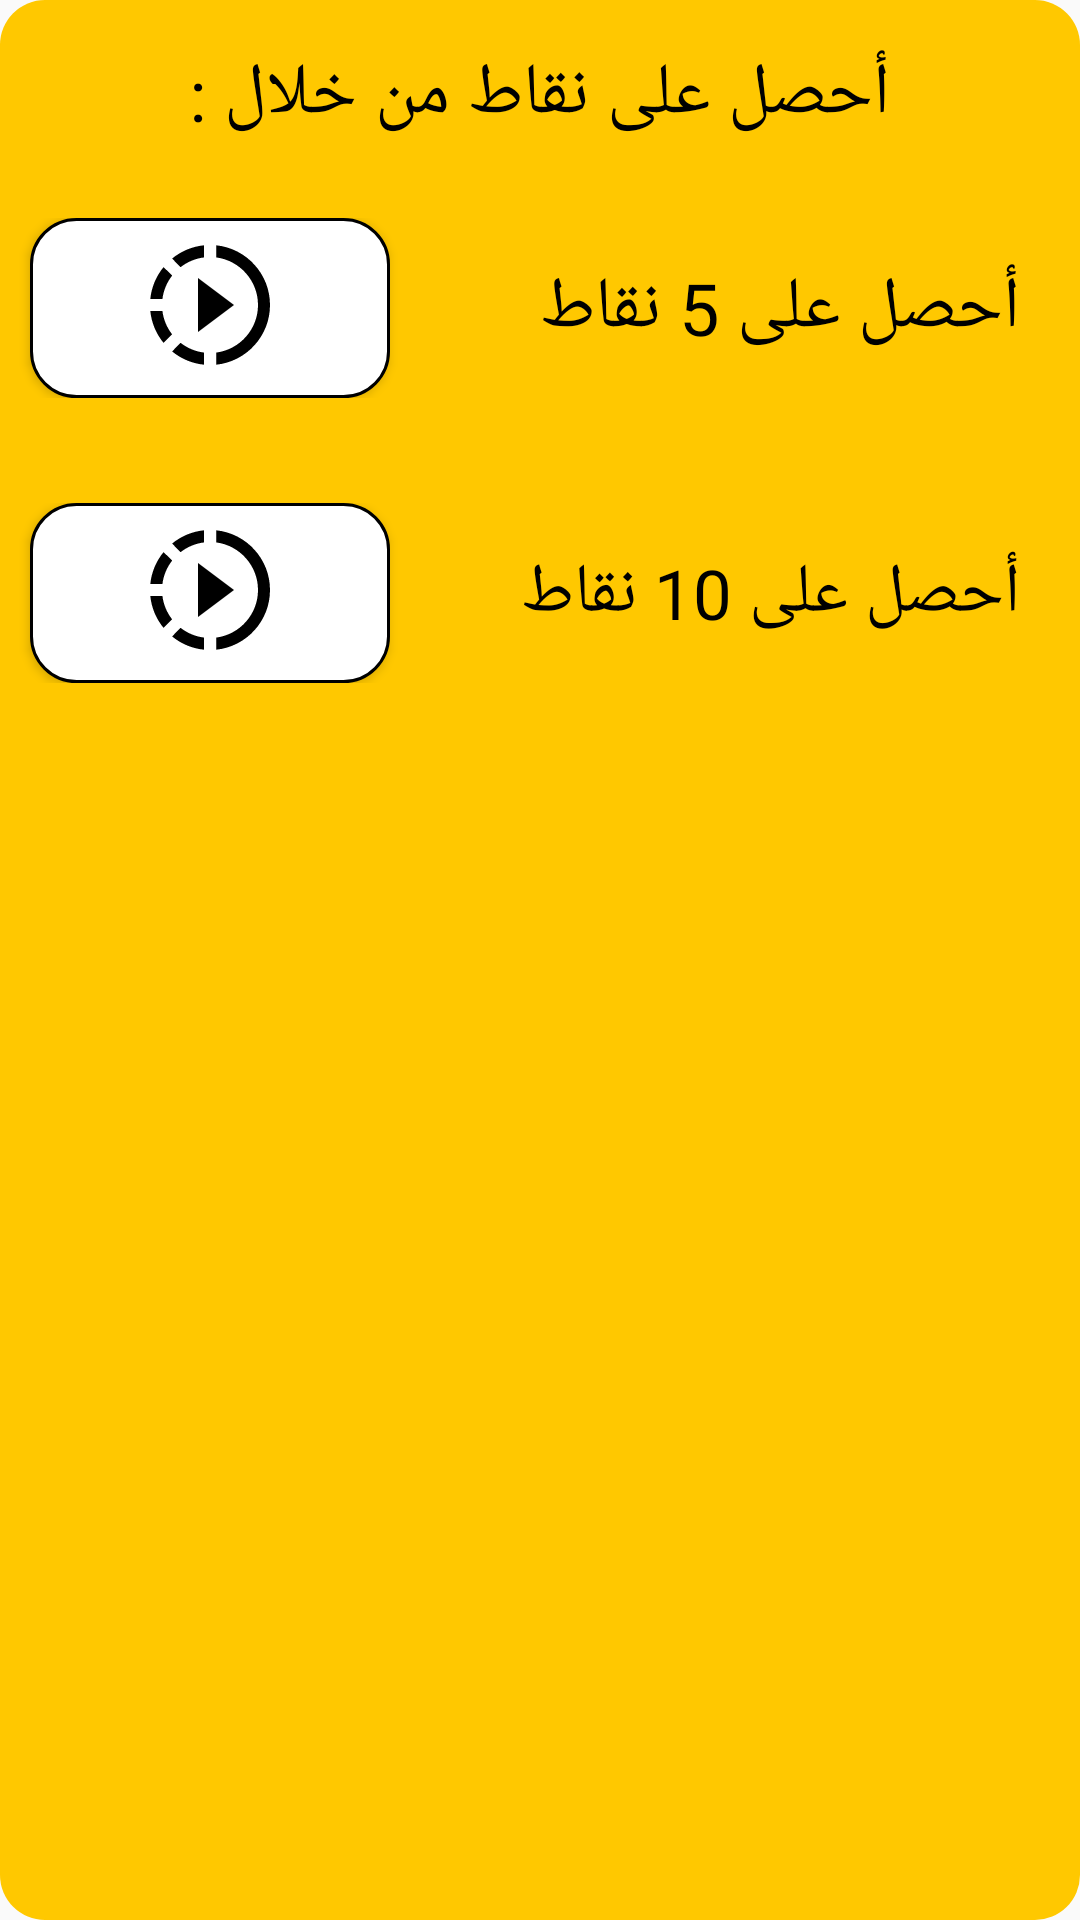

Produce the Android XML layout that renders to this screen, including the resource entries it uses.
<!-- AndroidManifest.xml: application theme Theme.ThoughtAndFind -->
<!-- res/layout/ads.xml -->
<?xml version="1.0" encoding="utf-8"?>
<LinearLayout xmlns:android="http://schemas.android.com/apk/res/android"
    xmlns:app="http://schemas.android.com/apk/res-auto"
    android:layout_width="350dp"
    android:layout_height="280dp"
    android:background="@drawable/ads"
    android:orientation="vertical">

    <TextView
        android:layout_width="wrap_content"
        android:layout_height="wrap_content"
        android:layout_gravity="center"
        android:layout_marginTop="15dp"
        android:fontFamily="@font/yt"
        android:text="@string/text_add"
        android:textColor="@color/black"
        android:textSize="24sp" />

    <androidx.constraintlayout.widget.ConstraintLayout
        android:layout_width="match_parent"
        android:layout_height="wrap_content"
        android:layout_marginTop="25dp"
        android:orientation="horizontal"


        >

        <Button
            android:layout_width="120dp"
            android:layout_height="60dp"
            android:layout_marginStart="10dp"
            android:layout_marginEnd="10dp"
            android:background="@drawable/shap_set_text"
            android:drawableTop="@drawable/ic_baseline_slow_motion_video_24"
            android:paddingTop="5dp"
            app:layout_constraintStart_toStartOf="parent"
            app:layout_constraintTop_toTopOf="parent"

            />


        <TextView
            android:layout_width="wrap_content"
            android:layout_height="wrap_content"
            android:layout_marginStart="20dp"
            android:layout_marginEnd="20dp"
            android:fontFamily="@font/as"
            android:text="@string/text_add_1"
            android:textColor="@color/black"
            android:textSize="24sp"
            app:layout_constraintBottom_toBottomOf="parent"
            app:layout_constraintEnd_toEndOf="parent"
            app:layout_constraintTop_toTopOf="parent" />

    </androidx.constraintlayout.widget.ConstraintLayout>


    <androidx.constraintlayout.widget.ConstraintLayout
        android:layout_width="match_parent"
        android:layout_height="wrap_content"
        android:layout_marginTop="35dp"
        android:orientation="horizontal"


        >

        <Button
            android:layout_width="120dp"
            android:layout_height="60dp"
            android:layout_marginStart="10dp"
            android:layout_marginEnd="10dp"
            android:background="@drawable/shap_set_text"
            android:drawableTop="@drawable/ic_baseline_slow_motion_video_24"
            android:paddingTop="5dp"
            app:layout_constraintStart_toStartOf="parent"
            app:layout_constraintTop_toTopOf="parent"

            />


        <TextView
            android:layout_width="wrap_content"
            android:layout_height="wrap_content"
            android:layout_marginStart="20dp"
            android:layout_marginEnd="20dp"
            android:fontFamily="@font/as"

            android:text="@string/text_add_2"
            android:textColor="@color/black"
            android:textSize="23sp"
            app:layout_constraintBottom_toBottomOf="parent"
            app:layout_constraintEnd_toEndOf="parent"
            app:layout_constraintTop_toTopOf="parent" />
    </androidx.constraintlayout.widget.ConstraintLayout>


</LinearLayout>
<!-- resources referenced by this layout -->
<resources>
  <color name="black">#FF000000</color>
  <!-- drawable ads (drawable) -->
  <?xml version="1.0" encoding="utf-8"?>
  <shape android:shape="rectangle"  xmlns:android="http://schemas.android.com/apk/res/android">
     <solid
         android:color="#FFC800"/>
      <corners android:radius="15dp"/>
  
  </shape>
  <!-- drawable ic_baseline_slow_motion_video_24 (drawable) -->
  <vector android:autoMirrored="true" android:height="48dp"
      android:tint="#000000" android:viewportHeight="24"
      android:viewportWidth="24" android:width="48dp" xmlns:android="http://schemas.android.com/apk/res/android">
      <path android:fillColor="@android:color/white" android:pathData="M13.05,9.79L10,7.5v9l3.05,-2.29L16,12zM13.05,9.79L10,7.5v9l3.05,-2.29L16,12zM13.05,9.79L10,7.5v9l3.05,-2.29L16,12zM11,4.07L11,2.05c-2.01,0.2 -3.84,1 -5.32,2.21L7.1,5.69c1.11,-0.86 2.44,-1.44 3.9,-1.62zM5.69,7.1L4.26,5.68C3.05,7.16 2.25,8.99 2.05,11h2.02c0.18,-1.46 0.76,-2.79 1.62,-3.9zM4.07,13L2.05,13c0.2,2.01 1,3.84 2.21,5.32l1.43,-1.43c-0.86,-1.1 -1.44,-2.43 -1.62,-3.89zM5.68,19.74C7.16,20.95 9,21.75 11,21.95v-2.02c-1.46,-0.18 -2.79,-0.76 -3.9,-1.62l-1.42,1.43zM22,12c0,5.16 -3.92,9.42 -8.95,9.95v-2.02C16.97,19.41 20,16.05 20,12s-3.03,-7.41 -6.95,-7.93L13.05,2.05C18.08,2.58 22,6.84 22,12z"/>
  </vector>
  <!-- drawable shap_set_text (drawable) -->
  <?xml version="1.0" encoding="utf-8"?>
  <shape android:shape="rectangle" xmlns:android="http://schemas.android.com/apk/res/android">
  
      <corners
     android:radius="15dp"
          />
      <solid android:color="@color/white"/>
  
      <size
          android:width="200dp"
          android:height="80dp"
          />
  
      <stroke
          android:width="1dp"
          android:color="#000000"
          />
  </shape>
  <string name="text_add">أحصل على نقاط من خلال :</string>
  <string name="text_add_1">أحصل على 5 نقاط</string>
  <string name="text_add_2">أحصل على 10 نقاط</string>
  <style name="Theme.ThoughtAndFind" parent="Theme.MaterialComponents.DayNight.NoActionBar.Bridge">
          
          <item name="colorPrimary">@color/purple_500</item>
          <item name="colorPrimaryVariant">@color/purple_700</item>
          <item name="colorOnPrimary">@color/white</item>
          
          <item name="colorSecondary">@color/teal_200</item>
          <item name="colorSecondaryVariant">@color/teal_700</item>
          <item name="colorOnSecondary">@color/black</item>
          
          <item name="android:statusBarColor" tools:targetApi="l">?attr/colorPrimaryVariant</item>
      </style>
  <color name="white">#FFFFFFFF</color>
  <color name="purple_500">#FF6200EE</color>
  <color name="purple_700">#FF3700B3</color>
  <color name="teal_200">#FF03DAC5</color>
  <color name="teal_700">#FF018786</color>
</resources>
